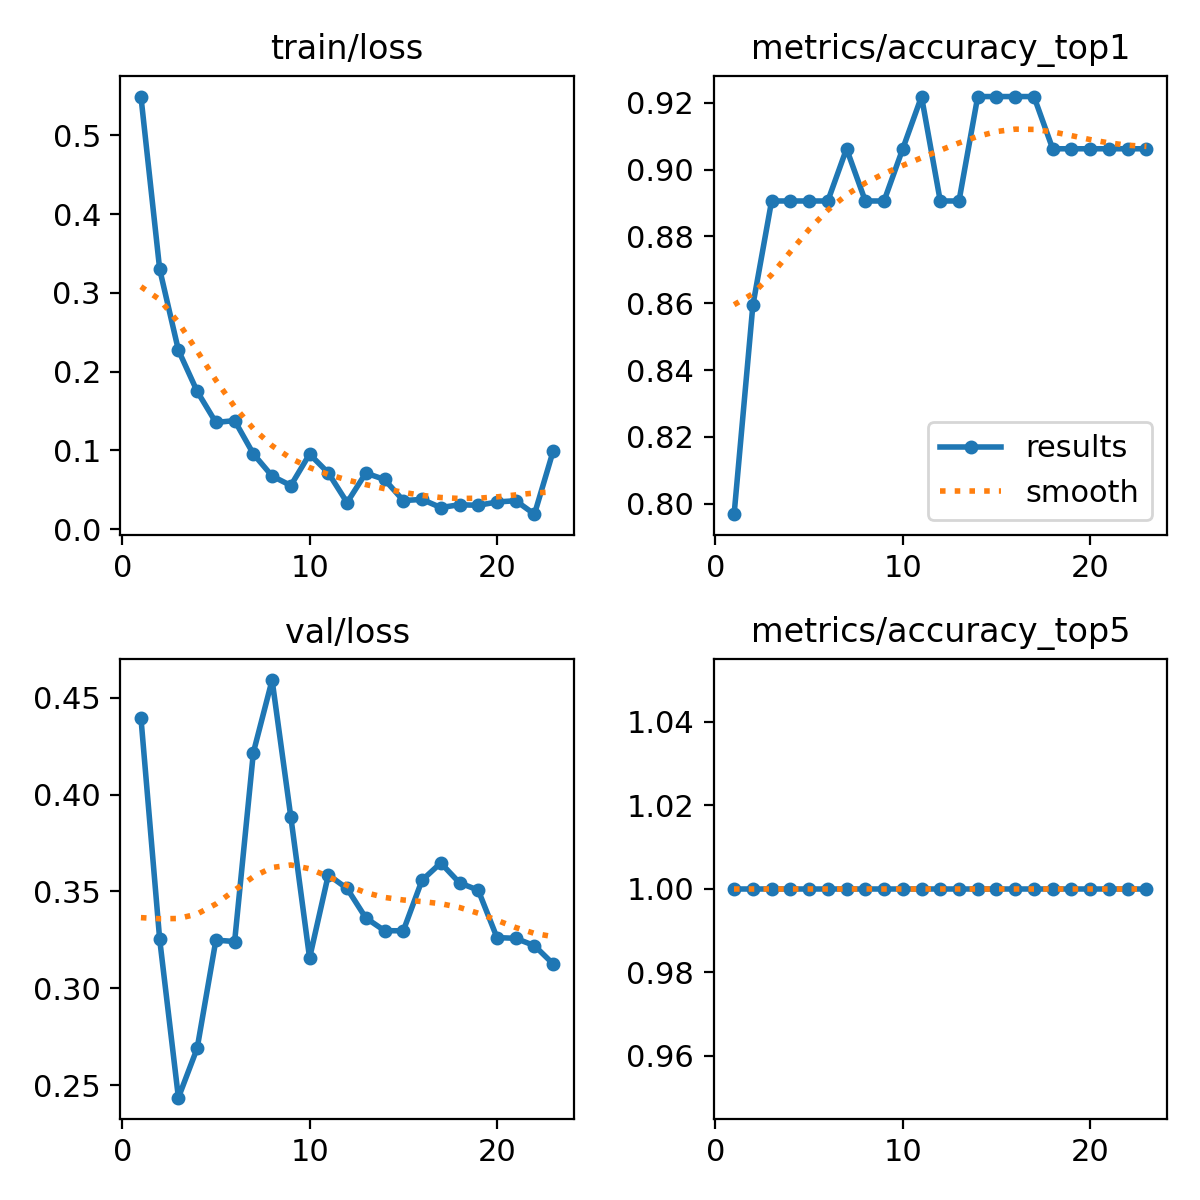

Values plotted in this chart, from the file beside it:
epoch, time, train/loss, metrics/accuracy_top1, metrics/accuracy_top5, val/loss, lr/pg0, lr/pg1, lr/pg2
1, 58.33, 0.5493, 0.7969, 1, 0.4397, 0.00015, 0.00015, 0.08515
2, 119.9, 0.3301, 0.8594, 1, 0.3253, 0.0003092, 0.0003092, 0.06931
3, 176, 0.2272, 0.8906, 1, 0.2435, 0.0004649, 0.0004649, 0.05346
4, 230.7, 0.175, 0.8906, 1, 0.269, 0.0006147, 0.0006147, 0.03761
5, 281, 0.1354, 0.8906, 1, 0.3249, 0.0007562, 0.0007562, 0.02176
6, 332.3, 0.1379, 0.8906, 1, 0.3242, 0.000887, 0.000887, 0.005887
7, 384.2, 0.09556, 0.9062, 1, 0.4217, 0.0009055, 0.0009055, 0.0009055
8, 434.4, 0.06744, 0.8906, 1, 0.4591, 0.0008729, 0.0008729, 0.0008729
9, 485.4, 0.05539, 0.8906, 1, 0.3883, 0.0008362, 0.0008362, 0.0008362
10, 537.8, 0.0953, 0.9062, 1, 0.3156, 0.000796, 0.000796, 0.000796
11, 589, 0.07141, 0.9219, 1, 0.3586, 0.0007525, 0.0007525, 0.0007525
12, 640.2, 0.03378, 0.8906, 1, 0.3515, 0.0007063, 0.0007063, 0.0007063
13, 690.8, 0.07122, 0.8906, 1, 0.3363, 0.000658, 0.000658, 0.000658
14, 742.9, 0.06308, 0.9219, 1, 0.3298, 0.0006079, 0.0006079, 0.0006079
15, 793.4, 0.03633, 0.9219, 1, 0.3297, 0.0005567, 0.0005567, 0.0005567
16, 847.2, 0.03775, 0.9219, 1, 0.3558, 0.000505, 0.000505, 0.000505
17, 900.7, 0.02746, 0.9219, 1, 0.3647, 0.0004533, 0.0004533, 0.0004533
18, 955.1, 0.03102, 0.9062, 1, 0.3545, 0.0004021, 0.0004021, 0.0004021
19, 1010, 0.03029, 0.9062, 1, 0.3507, 0.000352, 0.000352, 0.000352
20, 1064, 0.03449, 0.9062, 1, 0.3262, 0.0003037, 0.0003037, 0.0003037
21, 1117, 0.03612, 0.9062, 1, 0.3258, 0.0002575, 0.0002575, 0.0002575
22, 1170, 0.01903, 0.9062, 1, 0.322, 0.000214, 0.000214, 0.000214
23, 1225, 0.09929, 0.9062, 1, 0.3126, 0.0001738, 0.0001738, 0.0001738
